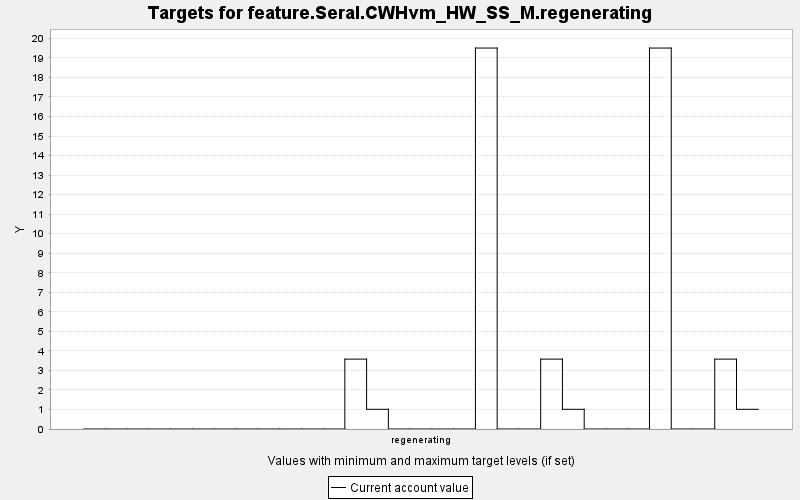

Source data for this figure (header and first rows):
TARGET, PERIOD, YEAR, PERIODWIDTH, MINIMUM, MAXIMUM, MINWEIGHT, MAXWEIGHT, CURRENT, SUMMARY
feature.Seral.CWHvm_HW_SS_M.regenerating, 0, 0, 10.0, 0.0, 10000, 1.0, 1.0, 0.0, 0.0
feature.Seral.CWHvm_HW_SS_M.regenerating, 1, 10, 10.0, 0.0, 10000, 1.0, 1.0, 0.0, 0.0
feature.Seral.CWHvm_HW_SS_M.regenerating, 2, 20, 10.0, 0.0, 10000, 1.0, 1.0, 0.0, 0.0
feature.Seral.CWHvm_HW_SS_M.regenerating, 3, 30, 10.0, 0.0, 10000, 1.0, 1.0, 0.0, 0.0
feature.Seral.CWHvm_HW_SS_M.regenerating, 4, 40, 10.0, 0.0, 10000, 1.0, 1.0, 0.0, 0.0
feature.Seral.CWHvm_HW_SS_M.regenerating, 5, 50, 10.0, 0.0, 10000, 1.0, 1.0, 0.0, 0.0
feature.Seral.CWHvm_HW_SS_M.regenerating, 6, 60, 10.0, 0.0, 10000, 1.0, 1.0, 0.0, 0.0
feature.Seral.CWHvm_HW_SS_M.regenerating, 7, 70, 10.0, 0.0, 10000, 1.0, 1.0, 0.0, 0.0
feature.Seral.CWHvm_HW_SS_M.regenerating, 8, 80, 10.0, 0.0, 10000, 1.0, 1.0, 0.0, 0.0
feature.Seral.CWHvm_HW_SS_M.regenerating, 9, 90, 10.0, 0.0, 10000, 1.0, 1.0, 0.0, 0.0
feature.Seral.CWHvm_HW_SS_M.regenerating, 10, 100, 10.0, 0.0, 10000, 1.0, 1.0, 0.0, 0.0
feature.Seral.CWHvm_HW_SS_M.regenerating, 11, 110, 10.0, 0.0, 10000, 1.0, 1.0, 0.0, 0.0
feature.Seral.CWHvm_HW_SS_M.regenerating, 12, 120, 10.0, 0.0, 10000, 1.0, 1.0, 3.578, 0.0
feature.Seral.CWHvm_HW_SS_M.regenerating, 13, 130, 10.0, 0.0, 10000, 1.0, 1.0, 1.008, 0.0
feature.Seral.CWHvm_HW_SS_M.regenerating, 14, 140, 10.0, 0.0, 10000, 1.0, 1.0, 0.0, 0.0
feature.Seral.CWHvm_HW_SS_M.regenerating, 15, 150, 10.0, 0.0, 10000, 1.0, 1.0, 0.0, 0.0
feature.Seral.CWHvm_HW_SS_M.regenerating, 16, 160, 10.0, 0.0, 10000, 1.0, 1.0, 0.0, 0.0
feature.Seral.CWHvm_HW_SS_M.regenerating, 17, 170, 10.0, 0.0, 10000, 1.0, 1.0, 0.0, 0.0
feature.Seral.CWHvm_HW_SS_M.regenerating, 18, 180, 10.0, 0.0, 10000, 1.0, 1.0, 19.51, 0.0
feature.Seral.CWHvm_HW_SS_M.regenerating, 19, 190, 10.0, 0.0, 10000, 1.0, 1.0, 0.0, 0.0
feature.Seral.CWHvm_HW_SS_M.regenerating, 20, 200, 10.0, 0.0, 10000, 1.0, 1.0, 0.0, 0.0
feature.Seral.CWHvm_HW_SS_M.regenerating, 21, 210, 10.0, 0.0, 10000, 1.0, 1.0, 3.578, 0.0
feature.Seral.CWHvm_HW_SS_M.regenerating, 22, 220, 10.0, 0.0, 10000, 1.0, 1.0, 1.008, 0.0
feature.Seral.CWHvm_HW_SS_M.regenerating, 23, 230, 10.0, 0.0, 10000, 1.0, 1.0, 0.0, 0.0
feature.Seral.CWHvm_HW_SS_M.regenerating, 24, 240, 10.0, 0.0, 10000, 1.0, 1.0, 0.0, 0.0
feature.Seral.CWHvm_HW_SS_M.regenerating, 25, 250, 10.0, 0.0, 10000, 1.0, 1.0, 0.0, 0.0
feature.Seral.CWHvm_HW_SS_M.regenerating, 26, 260, 10.0, 0.0, 10000, 1.0, 1.0, 19.51, 0.0
feature.Seral.CWHvm_HW_SS_M.regenerating, 27, 270, 10.0, 0.0, 10000, 1.0, 1.0, 0.0, 0.0
feature.Seral.CWHvm_HW_SS_M.regenerating, 28, 280, 10.0, 0.0, 10000, 1.0, 1.0, 0.0, 0.0
feature.Seral.CWHvm_HW_SS_M.regenerating, 29, 290, 10.0, 0.0, 10000, 1.0, 1.0, 3.578, 0.0
feature.Seral.CWHvm_HW_SS_M.regenerating, 30, 300, 10.0, 0.0, 10000, 1.0, 1.0, 1.008, 0.0
